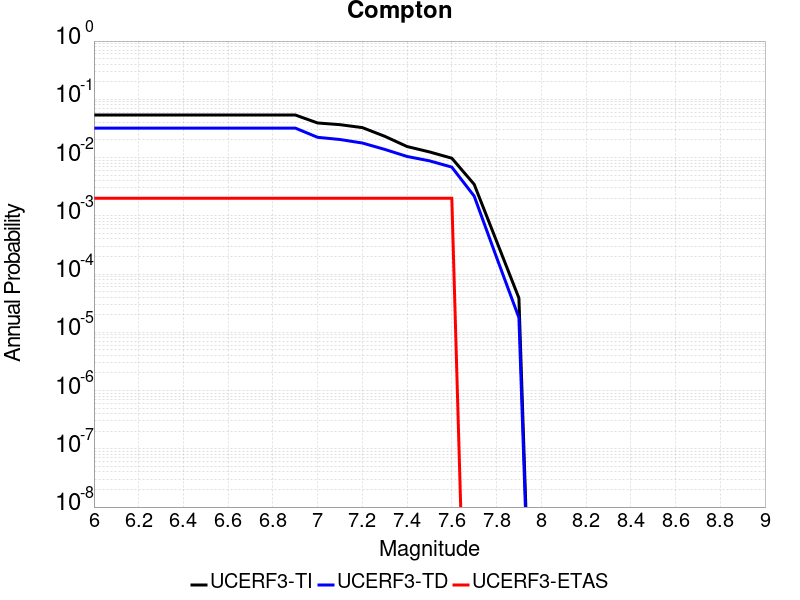

The data file committed next to this chart (first rows):
Magnitude, UCERF3-TI Prob, UCERF3-TD Prob, UCERF3-ETAS Prob
6.0, 0.05383, 0.03209, 0.002
6.1, 0.05383, 0.03209, 0.002
6.2, 0.05383, 0.03209, 0.002
6.3, 0.05383, 0.03209, 0.002
6.4, 0.05383, 0.03209, 0.002
6.5, 0.05383, 0.03209, 0.002
6.6, 0.05383, 0.03209, 0.002
6.7, 0.05383, 0.03209, 0.002
6.8, 0.05383, 0.03209, 0.002
6.9, 0.05383, 0.03209, 0.002
7.0, 0.03924, 0.02227, 0.002
7.1, 0.03669, 0.02042, 0.002
7.2, 0.03269, 0.01777, 0.002
7.3, 0.0232, 0.01381, 0.002
7.4, 0.01547, 0.01044, 0.002
7.5, 0.0125, 0.00879, 0.002
7.6, 0.009753, 0.006857, 0.002
7.7, 0.003471, 0.002179, 0.0
7.8, 3.6803586E-4, 1.9404721E-4, 0.0
7.9, 3.8720576E-5, 1.7871427E-5, 0.0
